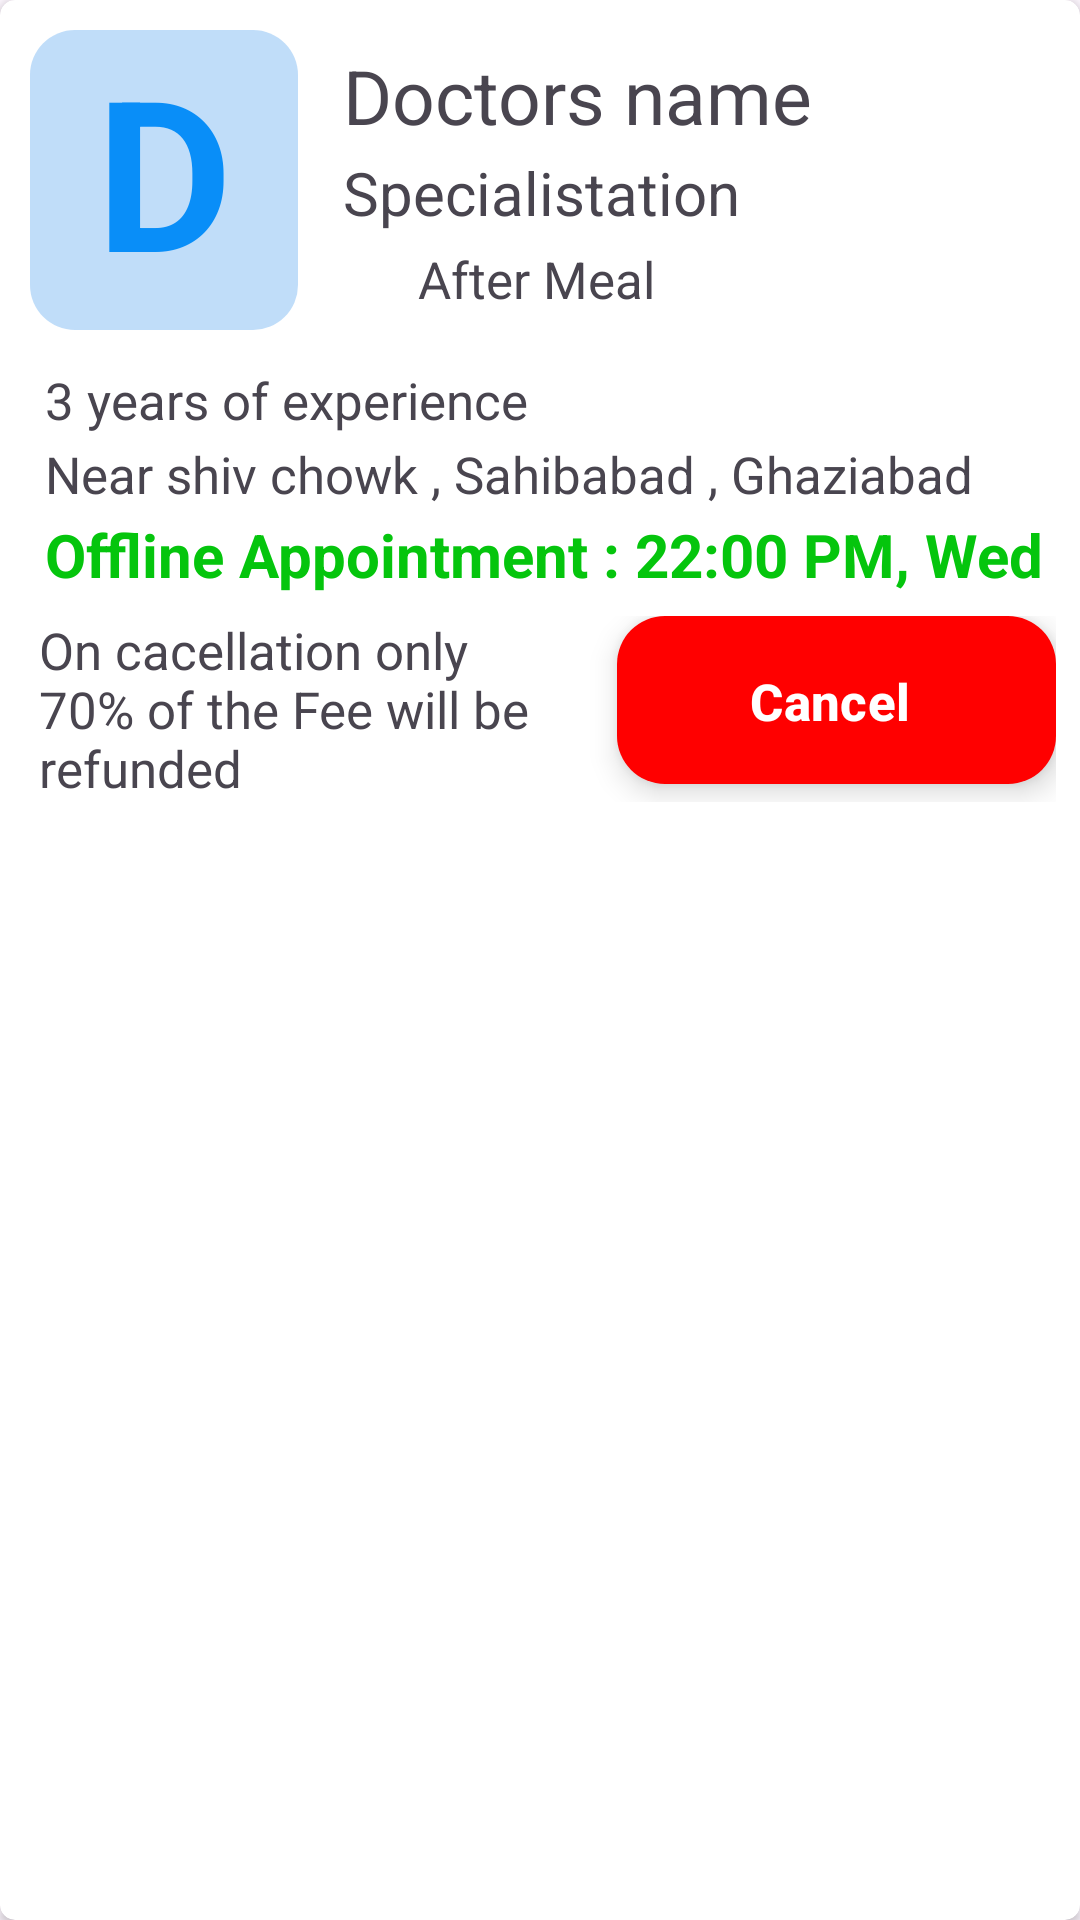

Reconstruct the res/layout file that produces this screen, plus the resources it refers to.
<!-- AndroidManifest.xml: application theme Theme.MedEase -->
<!-- res/layout/scheduled_appointment_item.xml -->
<?xml version="1.0" encoding="utf-8"?>
<androidx.cardview.widget.CardView xmlns:android="http://schemas.android.com/apk/res/android"
    android:id="@+id/appointment_card"
    android:layout_width="match_parent"
    android:layout_height="wrap_content"
    xmlns:app="http://schemas.android.com/apk/res-auto"
    android:layout_marginTop="5dp"
    android:layout_marginBottom="3dp"
    android:layout_marginLeft="2dp"
    android:layout_marginRight="2dp"
    app:cardCornerRadius="5dp"
    android:elevation="5dp"
    android:padding="10dp">


    <androidx.appcompat.widget.LinearLayoutCompat
        android:layout_width="match_parent"
        android:layout_height="wrap_content"
        android:orientation="vertical">

        <androidx.appcompat.widget.LinearLayoutCompat
            android:layout_width="match_parent"
            android:layout_height="match_parent"
            android:gravity="center"
            android:orientation="horizontal"
            android:padding="10dp"
            android:weightSum="7">

            <TextView
                android:id="@+id/image_textview"
                android:layout_width="0dp"
                android:layout_height="100dp"
                android:layout_marginRight="5dp"
                android:layout_weight="1.9"
                android:background="@drawable/blue_light_background"
                android:gravity="center"
                android:text="DN"
                android:textAlignment="center"
                android:textColor="@color/colorPrimary_blue"
                android:textSize="70dp"
                android:textStyle="bold"></TextView>

            <androidx.appcompat.widget.LinearLayoutCompat
                android:layout_width="0dp"
                android:layout_height="match_parent"
                android:layout_marginLeft="5dp"
                android:layout_weight="5.1"
                android:orientation="vertical">

                <TextView
                    android:id="@+id/Doctor_name"
                    android:layout_width="match_parent"
                    android:layout_height="wrap_content"
                    android:layout_marginLeft="5dp"
                    android:layout_marginTop="5dp"
                    android:text="Doctors name"
                    android:textSize="25dp"></TextView>

                <TextView
                    android:id="@+id/Specialisation"
                    android:layout_width="match_parent"
                    android:layout_height="wrap_content"
                    android:layout_marginLeft="5dp"
                    android:layout_marginTop="2dp"
                    android:text="Specialistation"
                    android:textSize="20dp"></TextView>


                <androidx.appcompat.widget.LinearLayoutCompat
                    android:layout_width="match_parent"
                    android:layout_height="wrap_content"
                    android:orientation="horizontal"
                    android:layout_marginTop="4dp"
                    android:layout_marginLeft="5dp"
                    android:gravity="center_vertical">


                    <ImageView
                        android:layout_width="20dp"
                        android:layout_height="20dp"
                        android:src="@drawable/icon_findplaces"
                        app:tint = "#6C6B6B"></ImageView>

                    <TextView
                        android:id="@+id/intruction"
                        android:layout_width="match_parent"
                        android:layout_height="wrap_content"
                        android:layout_marginLeft="5dp"
                        android:text="After Meal"
                        android:textSize="17dp"></TextView>



                </androidx.appcompat.widget.LinearLayoutCompat>
            </androidx.appcompat.widget.LinearLayoutCompat>


        </androidx.appcompat.widget.LinearLayoutCompat>
        <TextView
            android:id="@+id/experience"
            android:layout_width="match_parent"
            android:layout_height="wrap_content"
            android:layout_marginLeft="15dp"
            android:text="3 years of experience"
            android:layout_marginTop="2dp"
            android:textSize="17dp"></TextView>

        <TextView
            android:id="@+id/address"
            android:layout_width="match_parent"
            android:layout_height="wrap_content"
            android:layout_marginLeft="15dp"
            android:text="Near shiv chowk , Sahibabad , Ghaziabad"
            android:maxLines="2"
            android:layout_marginTop="2dp"
            android:textSize="17dp"></TextView>




        <TextView
            android:id="@+id/SHeduled_Booking"
            android:layout_width="match_parent"
            android:layout_height="wrap_content"
            android:layout_marginLeft="15dp"
            android:textStyle="bold"
            android:text="Offline Appointment : 22:00 PM, Wed "
            android:maxLines="2"
            android:layout_marginTop="2dp"
            android:textColor="#05C50D"
            android:visibility="visible"
            android:textSize="20dp"></TextView>



        <androidx.appcompat.widget.LinearLayoutCompat
            android:padding="3dp"
            android:layout_marginTop="4dp"
            android:layout_width="match_parent"
            android:layout_height="wrap_content"
            android:layout_marginBottom="8dp"
            android:gravity="center_vertical"
            android:layout_marginRight="5dp"
            android:layout_marginLeft="5dp"
            android:weightSum="9"
            android:orientation="horizontal">

            <TextView
                android:id="@+id/cancellation_text"
                android:layout_width="0dp"
                android:layout_height="wrap_content"
                android:layout_weight="5"
                android:layout_marginLeft="5dp"
                android:layout_marginRight="5dp"
                android:textSize="17dp"
                android:text="On cacellation only 70% of the Fee will be refunded">
            </TextView>

            <com.google.android.material.floatingactionbutton.ExtendedFloatingActionButton
                android:id="@+id/cancel_appointment"
                android:layout_width="0dp"
                android:layout_gravity="end"
                android:layout_height="wrap_content"
                android:text="Cancel Booking"
                android:textStyle="bold"
                android:textColor="@color/white"
                android:textSize="17dp"
                android:layout_weight="4"
                android:layout_marginLeft="5dp"
                app:backgroundTint="#FF0000">
            </com.google.android.material.floatingactionbutton.ExtendedFloatingActionButton>




        </androidx.appcompat.widget.LinearLayoutCompat>



    </androidx.appcompat.widget.LinearLayoutCompat>
</androidx.cardview.widget.CardView>
<!-- resources referenced by this layout -->
<resources>
  <color name="colorPrimary_blue">#098EF8</color>
  <color name="white">#FFFFFFFF</color>
  <!-- drawable blue_light_background (drawable) -->
  <?xml version="1.0" encoding="utf-8"?>
  <shape android:shape="rectangle" xmlns:android="http://schemas.android.com/apk/res/android">
  
      <corners
         android:radius="15dp"></corners>
  
      <solid android:color="#8082BBF4"></solid>
  
  </shape>
  <style name="Theme.MedEase" parent="Base.Theme.MedEase">
  
          <item name="windowActionBar">false</item>
          <item name="windowNoTitle">true</item>
          <item name="colorPrimary">@color/colorPrimary_blue</item>
          <item name="colorAccent">@color/colorPrimary_blue</item>
          <item name="colorSecondaryContainer">@color/colorsecondary_blue</item>
      </style>
  <style name="Base.Theme.MedEase" parent="Theme.Material3.DayNight.NoActionBar">
          
          
      </style>
  <color name="colorsecondary_blue">#79329FF6</color>
</resources>
